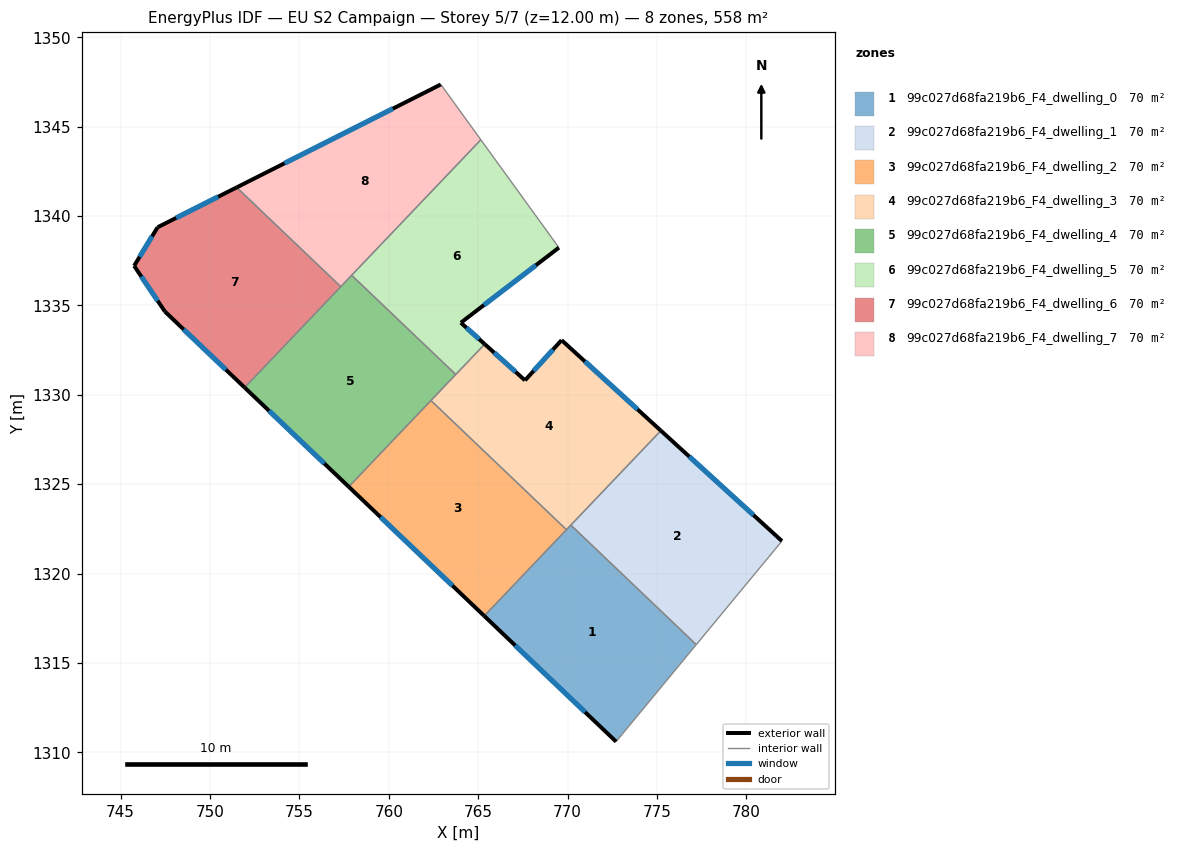
=== STOREY PLAN SPEC (per zone: floor XY polygon, exterior-wall plan segments, windows/doors) ===
zone 1: 99c027d68fa219b6_F4_dwelling_0  (69.8 m²)
  floor: (777.20, 1316.02) (772.72, 1310.59) (765.34, 1317.63) (769.94, 1322.45) (770.18, 1322.71)
  exterior wall: (765.34, 1317.63) – (772.72, 1310.59)  [10.2 m]
    window: (767.07, 1315.97) – (770.98, 1312.25)  [8.6 m²]
  interior walls: 4
zone 2: 99c027d68fa219b6_F4_dwelling_1  (69.8 m²)
  floor: (781.99, 1321.82) (777.20, 1316.02) (770.18, 1322.71) (775.22, 1327.99)
  exterior wall: (781.99, 1321.82) – (775.22, 1327.99)  [9.2 m]
    window: (780.40, 1323.27) – (776.81, 1326.54)  [7.7 m²]
  interior walls: 3
zone 3: 99c027d68fa219b6_F4_dwelling_2  (69.8 m²)
  floor: (769.94, 1322.45) (765.34, 1317.63) (757.76, 1324.85) (762.36, 1329.68)
  exterior wall: (757.76, 1324.85) – (765.34, 1317.63)  [10.5 m]
    window: (759.54, 1323.16) – (763.56, 1319.32)  [8.8 m²]
  interior walls: 3
zone 4: 99c027d68fa219b6_F4_dwelling_3  (69.8 m²)
  floor: (775.22, 1327.99) (769.94, 1322.45) (762.36, 1329.68) (765.37, 1332.83) (767.62, 1330.80) (769.67, 1333.05)
  exterior wall: (767.62, 1330.80) – (765.37, 1332.83)  [3.0 m]
    window: (767.09, 1331.28) – (765.90, 1332.36)  [2.6 m²]
  exterior wall: (769.67, 1333.05) – (767.62, 1330.80)  [3.0 m]
    window: (769.19, 1332.53) – (768.10, 1331.33)  [2.6 m²]
  exterior wall: (775.22, 1327.99) – (769.67, 1333.05)  [7.5 m]
    window: (773.92, 1329.18) – (770.97, 1331.87)  [6.3 m²]
  interior walls: 5
zone 5: 99c027d68fa219b6_F4_dwelling_4  (69.8 m²)
  floor: (763.75, 1331.13) (757.76, 1324.85) (751.94, 1330.40) (757.92, 1336.68)
  exterior wall: (751.94, 1330.40) – (757.76, 1324.85)  [8.0 m]
    window: (753.30, 1329.10) – (756.39, 1326.16)  [6.8 m²]
  interior walls: 5
zone 6: 99c027d68fa219b6_F4_dwelling_5  (69.8 m²)
  floor: (765.15, 1344.26) (769.52, 1338.23) (764.03, 1334.03) (765.37, 1332.83) (763.75, 1331.13) (757.92, 1336.68)
  exterior wall: (764.03, 1334.03) – (769.52, 1338.23)  [6.9 m]
    window: (765.32, 1335.02) – (768.23, 1337.24)  [5.8 m²]
  exterior wall: (765.37, 1332.83) – (764.03, 1334.03)  [1.8 m]
    window: (765.05, 1333.11) – (764.35, 1333.75)  [1.5 m²]
  interior walls: 4
zone 7: 99c027d68fa219b6_F4_dwelling_6  (69.8 m²)
  floor: (757.32, 1336.05) (751.94, 1330.40) (747.48, 1334.66) (745.75, 1337.21) (747.07, 1339.37) (751.49, 1341.60)
  exterior wall: (747.48, 1334.66) – (751.94, 1330.40)  [6.2 m]
    window: (748.52, 1333.66) – (750.89, 1331.40)  [5.2 m²]
  exterior wall: (745.75, 1337.21) – (747.48, 1334.66)  [3.1 m]
    window: (746.16, 1336.61) – (747.07, 1335.26)  [2.6 m²]
  exterior wall: (747.07, 1339.37) – (745.75, 1337.21)  [2.5 m]
    window: (746.76, 1338.86) – (746.06, 1337.72)  [2.1 m²]
  exterior wall: (751.49, 1341.60) – (747.07, 1339.37)  [5.0 m]
    window: (750.45, 1341.08) – (748.11, 1339.89)  [4.2 m²]
  interior walls: 2
zone 8: 99c027d68fa219b6_F4_dwelling_7  (69.8 m²)
  floor: (762.91, 1347.36) (765.15, 1344.26) (757.32, 1336.05) (751.49, 1341.60)
  exterior wall: (762.91, 1347.36) – (751.49, 1341.60)  [12.8 m]
    window: (760.23, 1346.01) – (754.17, 1342.95)  [10.8 m²]
  interior walls: 4

=== DERIVED (storey summary) ===
Building: EU S2 Campaign
Storey: 5 of 7  (floor level z = 12.00 m)
Storey gross floor area: 558.4 m²
Zones on this storey: 8
  - 99c027d68fa219b6_F4_dwelling_0: floor 69.8 m²; exterior wall 10.2 m (30.6 m²); 1 window(s) 8.6 m²; WWR 28.1%
  - 99c027d68fa219b6_F4_dwelling_1: floor 69.8 m²; exterior wall 9.2 m (27.5 m²); 1 window(s) 7.7 m²; WWR 28.1%
  - 99c027d68fa219b6_F4_dwelling_2: floor 69.8 m²; exterior wall 10.5 m (31.4 m²); 1 window(s) 8.8 m²; WWR 28.1%
  - 99c027d68fa219b6_F4_dwelling_3: floor 69.8 m²; exterior wall 13.6 m (40.8 m²); 3 window(s) 11.5 m²; WWR 28.1%
  - 99c027d68fa219b6_F4_dwelling_4: floor 69.8 m²; exterior wall 8.0 m (24.1 m²); 1 window(s) 6.8 m²; WWR 28.1%
  - 99c027d68fa219b6_F4_dwelling_5: floor 69.8 m²; exterior wall 8.7 m (26.1 m²); 2 window(s) 7.3 m²; WWR 28.1%
  - 99c027d68fa219b6_F4_dwelling_6: floor 69.8 m²; exterior wall 16.7 m (50.2 m²); 4 window(s) 14.1 m²; WWR 28.1%
  - 99c027d68fa219b6_F4_dwelling_7: floor 69.8 m²; exterior wall 12.8 m (38.4 m²); 1 window(s) 10.8 m²; WWR 28.1%
Zone adjacency (shared interzone walls):
  - 99c027d68fa219b6_F4_dwelling_0 ↔ 99c027d68fa219b6_F4_dwelling_1
  - 99c027d68fa219b6_F4_dwelling_0 ↔ 99c027d68fa219b6_F4_dwelling_2
  - 99c027d68fa219b6_F4_dwelling_0 ↔ 99c027d68fa219b6_F4_dwelling_3
  - 99c027d68fa219b6_F4_dwelling_1 ↔ 99c027d68fa219b6_F4_dwelling_3
  - 99c027d68fa219b6_F4_dwelling_2 ↔ 99c027d68fa219b6_F4_dwelling_3
  - 99c027d68fa219b6_F4_dwelling_2 ↔ 99c027d68fa219b6_F4_dwelling_4
  - 99c027d68fa219b6_F4_dwelling_3 ↔ 99c027d68fa219b6_F4_dwelling_4
  - 99c027d68fa219b6_F4_dwelling_3 ↔ 99c027d68fa219b6_F4_dwelling_5
  - 99c027d68fa219b6_F4_dwelling_4 ↔ 99c027d68fa219b6_F4_dwelling_5
  - 99c027d68fa219b6_F4_dwelling_4 ↔ 99c027d68fa219b6_F4_dwelling_6
  - 99c027d68fa219b6_F4_dwelling_4 ↔ 99c027d68fa219b6_F4_dwelling_7
  - 99c027d68fa219b6_F4_dwelling_5 ↔ 99c027d68fa219b6_F4_dwelling_7
  - 99c027d68fa219b6_F4_dwelling_6 ↔ 99c027d68fa219b6_F4_dwelling_7